Run: headless pygame with SDL's dummy video driver; simulated clock (each Clock.tick advances the game by its frame time, no real sleeping); random seed 0; keys injected as events and as key.get_pressed() state; no mouse input; restart key R tapped at the start of phases 3 and 4.
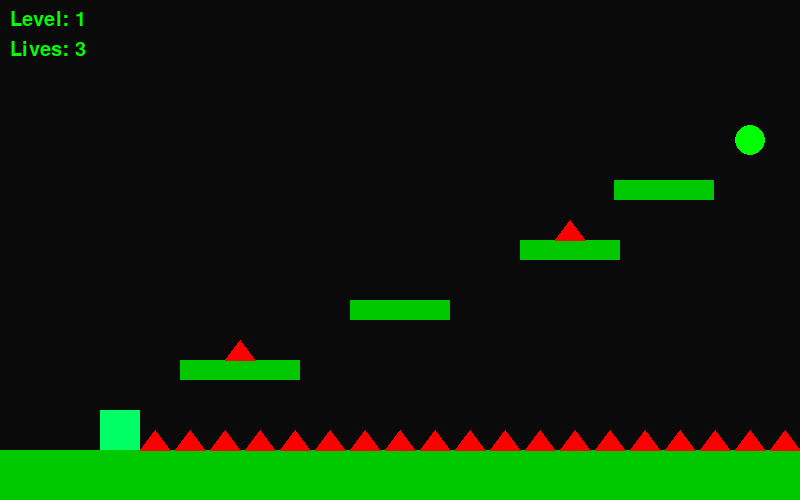
Frame 1 of 4 · flips 1–60 · no input
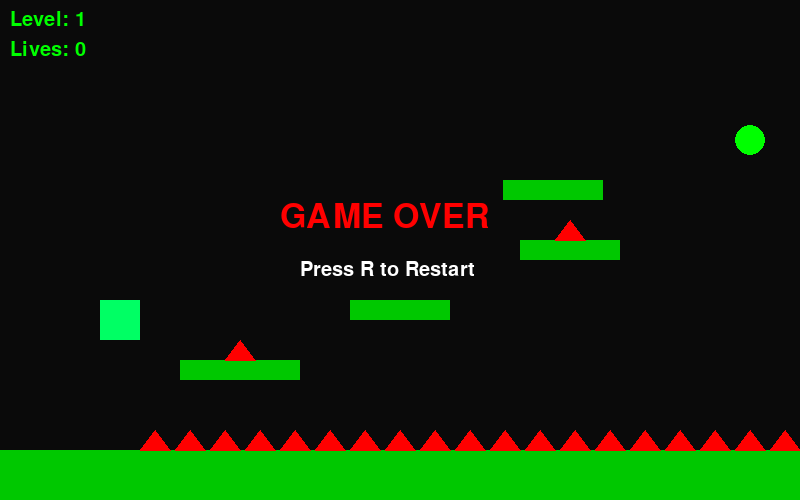
Frame 2 of 4 · flips 61–180 · tapped SPACE, RETURN · held RIGHT (→), D
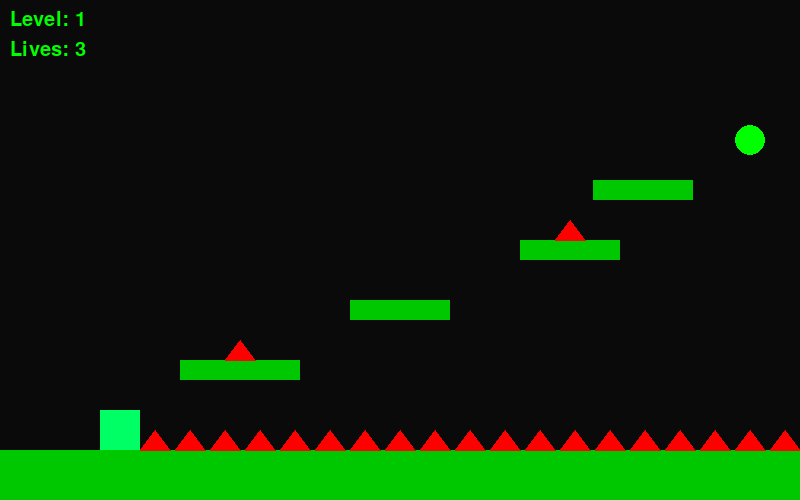
Frame 3 of 4 · flips 181–300 · tapped R · held DOWN (↓), S
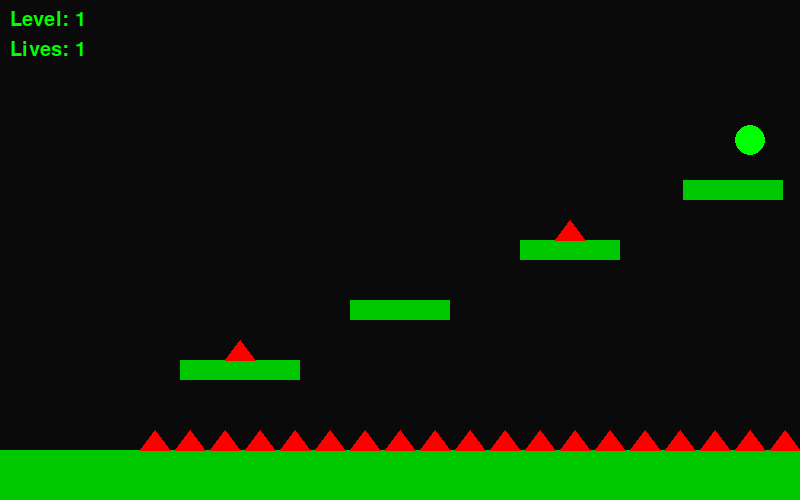
Frame 4 of 4 · flips 301–420 · tapped R · held LEFT (←), A, UP (↑), W

The pygame program that drew these frames:

import pygame
pygame.init()

WIDTH, HEIGHT = 800, 500
screen = pygame.display.set_mode((WIDTH, HEIGHT))
pygame.display.set_caption("Glitch World - Hard Mode")

clock = pygame.time.Clock()
font = pygame.font.SysFont(None, 30)
big_font = pygame.font.SysFont(None, 50)

# Colors
BG = (10, 10, 10)
GREEN = (0, 200, 0)
PLAYER_COLOR = (0, 255, 100)
SPIKE_COLOR = (255, 0, 0)
GOAL_COLOR = (0, 255, 0)

# Player
player = pygame.Rect(100, 300, 40, 40)
velocity_y = 0
gravity = 0.6
speed = 5
on_ground = False

spawn_point = [100, 300]

# Game state
lives = 3
level = 1
game_over = False
game_won = False

# Platforms
platforms = [
    pygame.Rect(0, 450, 800, 50),
    pygame.Rect(180, 360, 120, 20),
    pygame.Rect(350, 300, 100, 20),
    pygame.Rect(520, 240, 100, 20),
]

# Moving platform
moving_platform = pygame.Rect(650, 180, 100, 20)
move_dir = 1

# 🔺 Ground spikes (FULL ROW with safe start zone)
ground_spikes = []
for i in range(0, WIDTH, 35):
    if i < 120:  # safe spawn area
        continue
    ground_spikes.append(pygame.Rect(i, 430, 30, 20))

# 🔺 Platform spikes (alternate platforms)
platform_spikes = []

# Goal
goal_pos = (750, 140)
goal_radius = 15

running = True
while running:
    clock.tick(60)
    screen.fill(BG)

    for event in pygame.event.get():
        if event.type == pygame.QUIT:
            running = False

        if event.type == pygame.KEYDOWN:
            if event.key == pygame.K_r:
                lives = 3
                player.x, player.y = 100, 300
                spawn_point = [100, 300]
                velocity_y = 0
                game_over = False
                game_won = False

    if not game_over and not game_won:

        keys = pygame.key.get_pressed()

        if keys[pygame.K_LEFT]:
            player.x -= speed
        if keys[pygame.K_RIGHT]:
            player.x += speed

        if keys[pygame.K_SPACE] and on_ground:
            velocity_y = -11
            on_ground = False

        velocity_y += gravity
        player.y += velocity_y

        # Moving platform
        moving_platform.x += move_dir * 3
        if moving_platform.x < 500 or moving_platform.x > 720:
            move_dir *= -1

        # 🔺 Update platform spikes dynamically
        platform_spikes = []
        all_platforms_for_spikes = platforms + [moving_platform]

        for i, p in enumerate(all_platforms_for_spikes):
            if i % 2 == 1:
                spike_x = p.x + p.width // 2 - 15
                spike_y = p.y - 20
                platform_spikes.append(pygame.Rect(spike_x, spike_y, 30, 20))

        # Collision
        on_ground = False
        all_platforms = platforms + [moving_platform]

        for p in all_platforms:
            if player.colliderect(p):
                if velocity_y > 0:
                    player.bottom = p.top
                    velocity_y = 0
                    on_ground = True

                    if p == moving_platform:
                        player.x += move_dir * 3

        # 💀 Death (fall)
        if player.y > HEIGHT:
            lives -= 1
            player.x, player.y = spawn_point
            velocity_y = 0

        # 💀 Death (ALL spikes)
        for spike in ground_spikes + platform_spikes:
            if player.colliderect(spike):
                lives -= 1
                player.x, player.y = spawn_point
                velocity_y = 0

        if lives <= 0:
            game_over = True

        # 🎯 Goal
        dx = player.centerx - goal_pos[0]
        dy = player.centery - goal_pos[1]
        if dx*dx + dy*dy < goal_radius*goal_radius:
            game_won = True

    # Draw platforms
    for p in platforms:
        pygame.draw.rect(screen, GREEN, p)
    pygame.draw.rect(screen, GREEN, moving_platform)

    # 🔺 Draw ground spikes
    for spike in ground_spikes:
        pygame.draw.polygon(screen, SPIKE_COLOR, [
            (spike.x, spike.y + spike.height),
            (spike.x + spike.width // 2, spike.y),
            (spike.x + spike.width, spike.y + spike.height)
        ])

    # 🔺 Draw platform spikes
    for spike in platform_spikes:
        pygame.draw.polygon(screen, SPIKE_COLOR, [
            (spike.x, spike.y + spike.height),
            (spike.x + spike.width // 2, spike.y),
            (spike.x + spike.width, spike.y + spike.height)
        ])

    # Goal
    pygame.draw.circle(screen, GOAL_COLOR, goal_pos, goal_radius)

    # Player
    pygame.draw.rect(screen, PLAYER_COLOR, player)

    # UI
    screen.blit(font.render(f"Level: {level}", True, (0,255,0)), (10, 10))
    screen.blit(font.render(f"Lives: {lives}", True, (0,255,0)), (10, 40))

    if game_over:
        screen.blit(big_font.render("GAME OVER", True, (255,0,0)), (280, 200))
        screen.blit(font.render("Press R to Restart", True, (255,255,255)), (300, 260))

    if game_won:
        screen.blit(big_font.render("LEVEL COMPLETE!", True, (0,255,0)), (240, 200))
        screen.blit(font.render("Press R to Play Again", True, (255,255,255)), (270, 260))

    pygame.display.update()

pygame.quit()
